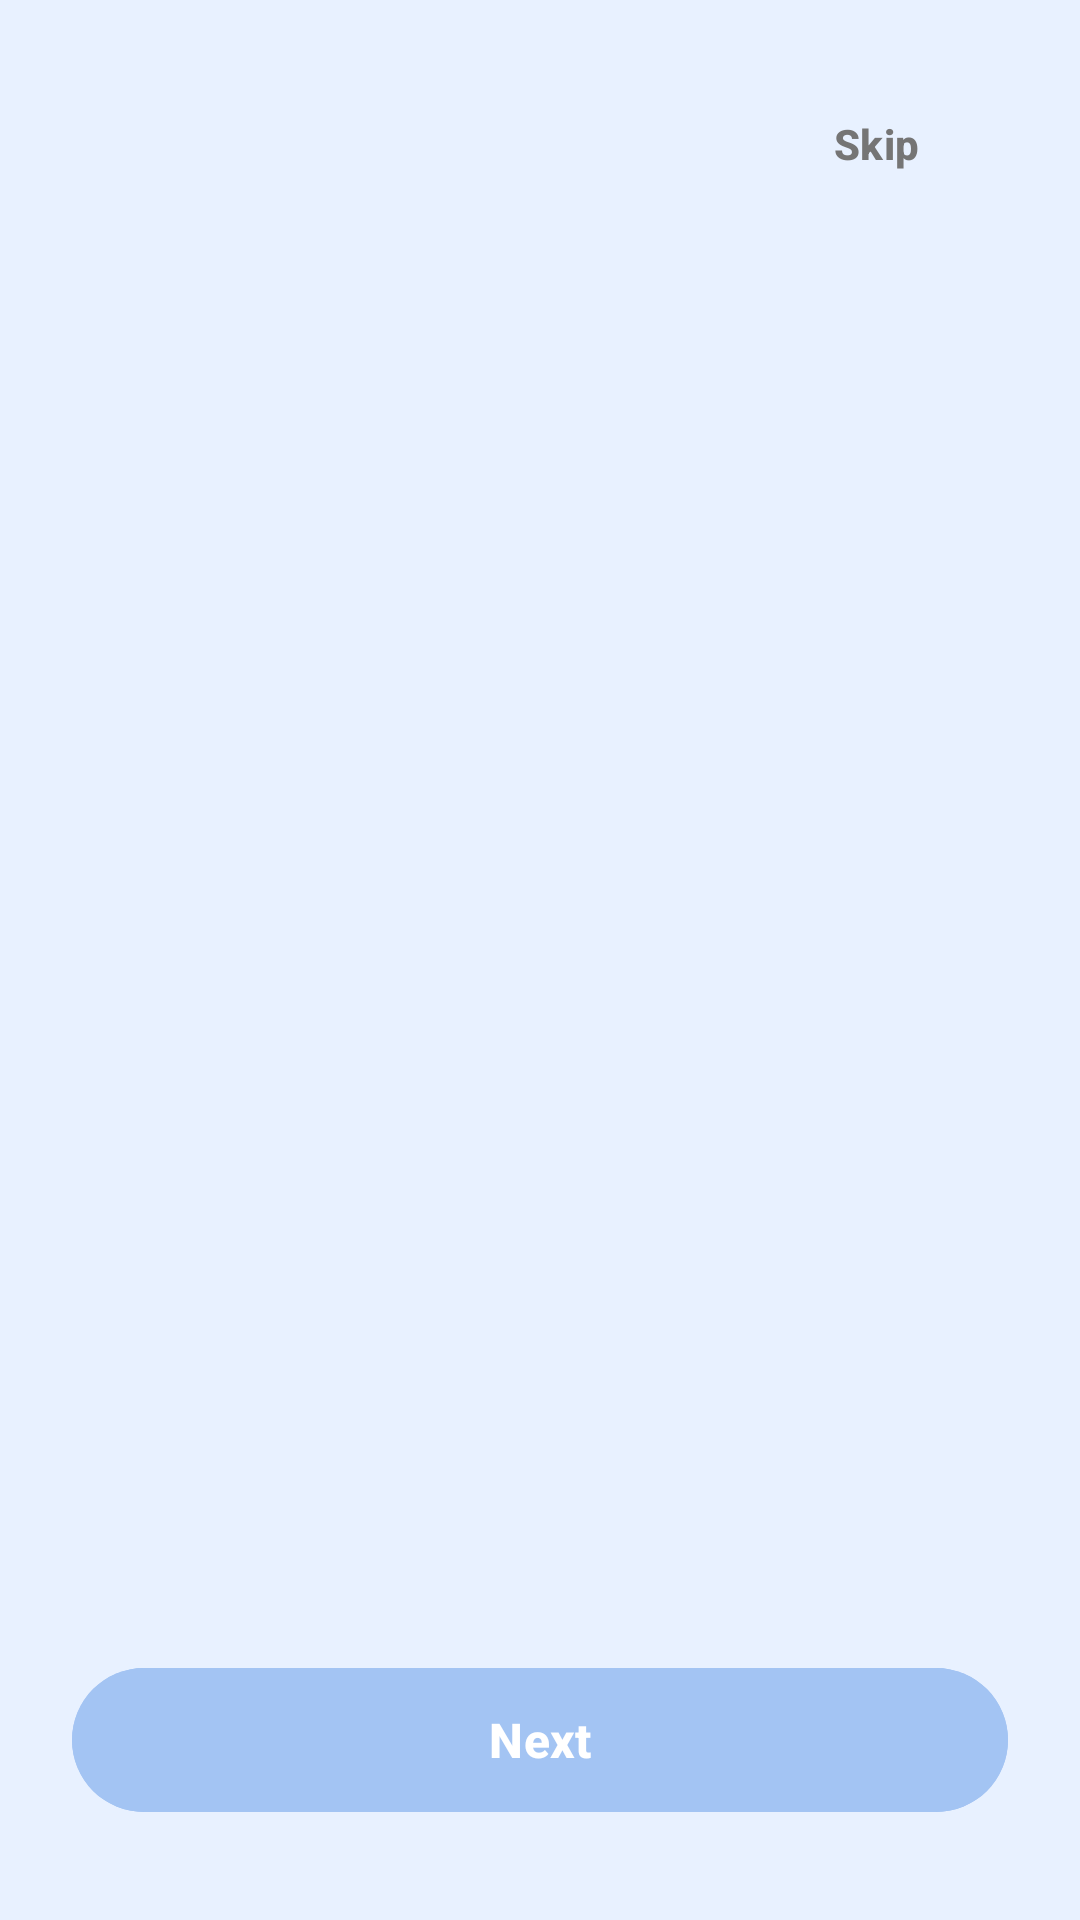

This screen was rendered from an Android layout file. Write that file and the resources it references.
<!-- AndroidManifest.xml: activity theme Theme.MangaVerse -->
<!-- res/layout/activity_onboarding.xml -->
<?xml version="1.0" encoding="utf-8"?>
<androidx.constraintlayout.widget.ConstraintLayout xmlns:android="http://schemas.android.com/apk/res/android"
    xmlns:app="http://schemas.android.com/apk/res-auto"
    xmlns:tools="http://schemas.android.com/tools"
    android:layout_width="match_parent"
    android:layout_height="match_parent"
    android:background="@color/manga_blue_light"
    tools:context=".OnboardingActivity">

    
    <Button
        android:id="@+id/btnSkip"
        style="@style/Widget.Material3.Button.TextButton"
        android:layout_width="wrap_content"
        android:layout_height="48dp"
        android:layout_marginTop="24dp"
        android:layout_marginEnd="24dp"
        android:text="@string/skip"
        android:textAllCaps="false"
        android:textColor="@color/text_light"
        android:textSize="14sp"
        android:textStyle="bold"
        app:layout_constraintEnd_toEndOf="parent"
        app:layout_constraintTop_toTopOf="parent" />

    
    <androidx.viewpager2.widget.ViewPager2
        android:id="@+id/viewPager"
        android:layout_width="match_parent"
        android:layout_height="0dp"
        app:layout_constraintBottom_toTopOf="@id/indicatorContainer"
        app:layout_constraintTop_toBottomOf="@id/btnSkip" />

    
    <LinearLayout
        android:id="@+id/indicatorContainer"
        android:layout_width="match_parent"
        android:layout_height="wrap_content"
        android:layout_marginBottom="32dp"
        android:gravity="center"
        android:orientation="vertical"
        app:layout_constraintBottom_toBottomOf="parent">

        
        <LinearLayout
            android:id="@+id/indicatorsLayout"
            android:layout_width="wrap_content"
            android:layout_height="wrap_content"
            android:layout_marginBottom="20dp"
            android:orientation="horizontal">
            
        </LinearLayout>

        
        <Button
            android:id="@+id/btnNext"
            android:layout_width="match_parent"
            android:layout_height="56dp"
            android:layout_marginHorizontal="24dp"
            android:backgroundTint="@color/manga_blue"
            android:elevation="8dp"
            android:text="@string/next"
            android:textAllCaps="false"
            android:textColor="@color/white"
            android:textSize="16sp"
            android:textStyle="bold"
            app:cornerRadius="28dp" />
    </LinearLayout>

</androidx.constraintlayout.widget.ConstraintLayout>
<!-- resources referenced by this layout -->
<resources>
  <color name="manga_blue">#a3c4f3</color>
  <color name="manga_blue_light">#e8f1ff</color>
  <color name="text_light">#757575</color>
  <color name="white">#FFFFFFFF</color>
  <string name="next">Next</string>
  <string name="skip">Skip</string>
  <style name="Theme.MangaVerse" parent="Theme.Material3.Light.NoActionBar">
          
          <item name="colorPrimary">@color/primary</item>
          <item name="colorPrimaryVariant">@color/manga_blue</item>
          <item name="colorOnPrimary">@color/white</item>
          
          <item name="colorSecondary">@color/teal_200</item>
          <item name="colorSecondaryVariant">@color/teal_700</item>
          <item name="colorOnSecondary">@color/black</item>
          
          <item name="android:statusBarColor">@color/manga_blue_light</item>
          <item name="android:windowLightStatusBar">true</item>
      </style>
  <color name="primary">#7EA9FE
      </color>
  <color name="teal_200">#FF03DAC5</color>
  <color name="teal_700">#FF018786</color>
  <color name="black">#FF000000</color>
</resources>
